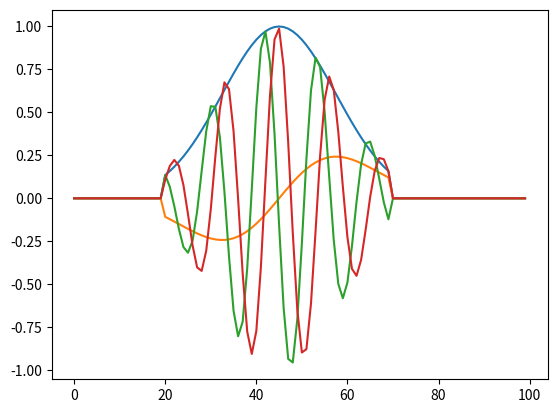
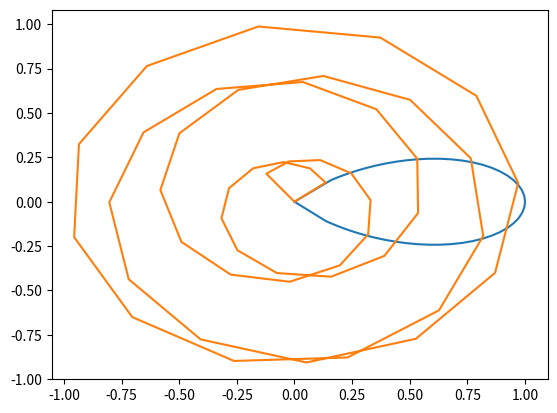

Recreate these plots in Python, in order.
# Numpy
# 
from numpy import linspace, arange
# Numpy array
from numpy import array, append, zeros, ones, where
# Numpy common math function
from numpy import exp, sqrt, arctan2, cos, sin, angle, radians, sign, log, ceil
# Numpy constant
from numpy import pi
from pandas import infer_freq


def gaussianFunc (t, p):
    # p[0]: amp
    # p[1]: sigma
    # p[2]: peak position
    return p[0] *exp( -( (t-p[2]) /p[1] )**2 /2)
def derivativeGaussianFunc (t, p):
    # p[0]: amp
    # p[1]: sigma
    # p[2]: peak position
    if p[1] != 0. :
        return -p[0] / p[1]**2 *(t-p[2]) *exp( -( (t-p[2]) /p[1] )**2 /2)
    else :
        return zeros(len(t))
def constFunc (t, p):
    # p[0]: amp
    return p[0]*ones(len(t))
def linearFunc (t, p):
    # p[0]: amp
    # p[1]: intersection
    return p[0]*t+p[1]

#     def set_QubitRegister():

class PulseBuilder():
    def __init__( self, pts, dt ):
        # self.functionName = functionName
        self.time = pts *dt
        self.timeResolution = dt
        self.operationPts = pts
        self.pulseInfo = {
            "mode": "XY",
            "envelope": {
                "shape": 'gaussian',
                "paras": [1,0.25],
            },
            "phase": 0,
        }
        self.waveform ={
            "t0": 0.,
            "dt": self.timeResolution,
            "data": array([])            
        }
    def arbXYGate( self, p, shape='DRAG' ):
        theta, phi = p
        pulseInfo = {
            "envelope": {
                "mode": "XY",
                "shape": shape,
                "paras": [theta/pi,0.25],
                },
            "phase": phi,
        }
        return self.pulseInfo.update(pulseInfo)

    def rotXY( self, p, shape='fDRAG' ):
        amp, sigmaRatio, dRatio, rotAxis = p
        pulseInfo = {
            "envelope": {
                "mode": "XY",
                "shape": shape,
                "paras": [amp, sigmaRatio, dRatio],
                },
            "phase": rotAxis,
        }
        return self.pulseInfo.update(pulseInfo)

    def idle( self, p, channel="XY" ):
        pulseInfo = {
            "mode": channel,
            "envelope": {
                "shape": 'const',
                "paras": p,
            },
            "phase": 0,
            }
        return self.pulseInfo.update(pulseInfo)

    def purePulse( self, p, channel="i", shape='gaussian' ):
        pulseInfo = {
            "mode": channel,
            "envelope": {
                "shape": shape,
                "paras": p,
            },
            "phase": 0,
            }
        return self.pulseInfo.update(pulseInfo)

    def generate_envelope( self, startTime=None ):
        self.waveform["data"] = zeros( self.operationPts )
        if startTime != None: self.waveform["t0"] = startTime
        self.waveform["dt"] = self.timeResolution
        relativeTime = linspace(0,self.time,self.operationPts,endpoint=False)
        
        amp = self.pulseInfo["envelope"]["paras"][0]
        
        def get_gaussian():
            centerTime = self.time /2
            sigma = self.time *self.pulseInfo["envelope"]["paras"][1]
            p = [amp, sigma, centerTime]
            wfData = gaussianFunc( relativeTime, p )
            return wfData

        def get_halfGaussian():
            sigma = self.time *self.pulseInfo["envelope"]["paras"][1]
            centerTime = 0
            
            if sigma > 0:
                centerTime = self.time
            p = [amp, sigma, centerTime]
            wfData = gaussianFunc( relativeTime, p )
            return wfData

        def get_degaussian():
            centerTime = self.time /2
            sigma = self.time *self.pulseInfo["envelope"]["paras"][1]
            p = [amp, sigma, centerTime]
            wfData = derivativeGaussianFunc( relativeTime, p )
            return wfData

        def get_halfDeGaussian():
            sigma = self.time *self.pulseInfo["envelope"]["paras"][1]
            centerTime = 0
            
            if sigma > 0:
                centerTime = self.time
            p = [amp, sigma, centerTime]
            wfData = derivativeGaussianFunc( relativeTime, p )
            return wfData

        def get_DRAG():
            centerTime = self.time /2
            amp = self.pulseInfo["envelope"]["paras"][0]
            sigma = self.time *self.pulseInfo["envelope"]["paras"][1]

            pGau = [ amp, sigma, centerTime ]

            ampDGau = amp 
            pDGau = [ ampDGau, sigma, centerTime ]
            #wfData = gaussianFunc(relativeTime, pGau )+ -1j/(hardwareInfo.Qubit.anharmonicity/1e3) *derivativeGaussianFunc(relativeTime, pDGau)
            wfData = gaussianFunc(relativeTime, pGau )+ -1j *derivativeGaussianFunc(relativeTime, pDGau)

            return wfData

        def get_flexDRAG():
            centerTime = self.time /2
            amp = self.pulseInfo["envelope"]["paras"][0]
            sigma = self.time *self.pulseInfo["envelope"]["paras"][1]

            pGau = [ amp, sigma, centerTime ]

            ampDGau = amp *self.pulseInfo["envelope"]["paras"][2] 
            pDGau = [ ampDGau, sigma, centerTime ]
            wfData = gaussianFunc(relativeTime, pGau )+ -1j*derivativeGaussianFunc(relativeTime, pDGau)

            return wfData

        def get_const():
            amp = self.pulseInfo["envelope"]["paras"][0]
            p = [ amp ]

            wfData = constFunc( relativeTime, p )

            return wfData
        def get_linear():
            slope = self.pulseInfo["envelope"]["paras"][0]
            intercept = self.pulseInfo["envelope"]["paras"][1]
            p = [ slope, intercept ]

            wfData = linearFunc( relativeTime, p )

            return wfData
        def get_ringUp():
            flatHieght = self.pulseInfo["envelope"]["paras"][0]
            sigmaRatio = self.pulseInfo["envelope"]["paras"][1]
            edgeLength = self.pulseInfo["envelope"]["paras"][2]

            peakLength = edgeLength*2
            flatLength = self.time -peakLength
            peakMultiplier = self.pulseInfo["envelope"]["paras"][3]
            peakSigma = peakLength *sigmaRatio

            startPos = edgeLength

            ringPeak = flatHieght *(peakMultiplier)
            endPos = startPos +flatLength

            ringGauss = [ ringPeak, peakSigma, startPos ]

            highPowerGauss = gaussianFunc(relativeTime, ringGauss)
            startEdge = [ flatHieght, peakSigma, startPos ]
            gaussUp = where( relativeTime<startPos, gaussianFunc(relativeTime, startEdge),0. )
            endEdge = [ flatHieght, peakSigma, endPos ]
            gaussDn = where( relativeTime>endPos, gaussianFunc(relativeTime, endEdge),0. )
            step = where( (relativeTime>=startPos) & (relativeTime<=endPos), constFunc(relativeTime, [flatHieght]),0. )
            wfData = highPowerGauss +gaussUp +step +gaussDn

            return wfData
        pulse = {
            'gaussian': get_gaussian,
            'gaussian_half': get_halfGaussian,
            'degaussian': get_degaussian,
            'degaussian_half': get_halfDeGaussian,
            'DRAG': get_DRAG,
            'fDRAG': get_flexDRAG,
            'const': get_const,
            'linear': get_linear,
            'ringup': get_ringUp,
        }
        phaseShift = exp(1j*self.pulseInfo["phase"])
        self.waveform["data"]= pulse[self.pulseInfo["envelope"]["shape"]]() *phaseShift
        #print(self.waveform)
        return self.waveform

    def convert_XYtoIQ( self, IQMixerChannel=None ):
        envelope = self.waveform["data"] 
        absoluteTime = get_timeAxis(self.waveform)

        if IQMixerChannel != None:
            phaseBalance = IQMixerChannel.phaseBalance
            ampBalance  = IQMixerChannel.ampBalance
            (offsetI, offsetQ) = IQMixerChannel.offset
            if_freq = IQMixerChannel.ifFreq/1e3 # to GHz
            inverse = sign(sin(radians(phaseBalance)))
            #print(self.pulseInfo["mode"])

            if self.pulseInfo["mode"] == "XY":
                envelopeIQ = abs( envelope )
                envelopeI = envelopeIQ /cos(radians(abs(phaseBalance)-90))
                envelopeQ = envelopeI /ampBalance
                phi = arctan2( envelope.imag, envelope.real )
                phiQ = -phi+inverse*pi/2.
                sigI = envelopeI *cos( 2. *pi *if_freq *absoluteTime +phiQ +radians(phaseBalance) +pi) -offsetI
                sigQ = envelopeQ *cos( 2. *pi *if_freq *absoluteTime +phiQ) -offsetQ
                self.waveform["data"] = sigI+ 1j*sigQ
            elif self.pulseInfo["mode"] == "i":
                self.waveform["data"] = envelope*cos( 2. *pi *if_freq *absoluteTime +radians(phaseBalance) +pi) -offsetI
            elif self.pulseInfo["mode"] == "q":
                self.waveform["data"] = 1j*(envelope/ampBalance*cos( 2. *pi *if_freq *absoluteTime) -offsetQ)
        else:
            self.waveform["data"] = envelope

        return self.waveform

class QubitOperationSequence():

    def __init__( self, sequencePts, dt ):
        self.dt = dt
        self.operation = []
        self.sequenceTime = sequencePts*dt # ns
        self.sequencePts = sequencePts
        # print("sequenceTime",sequenceTime)
        # print("sequencePts",self.sequencePts)

        self.xywaveform = {
            "t0": 0.,
            "dt": dt,
            "data": array([])
            }
        self.iqwaveform = {
            "t0": 0.,
            "dt": dt,
            "data": array([])
            }
    def set_operation( self, operation  ):

        self.operation = operation
        endPt = int(0)
        for i, op in enumerate(self.operation) :
            operationPts = op.operationPts
            op.waveform["t0"] = endPt*self.dt
            #print("start point",endPt)
            #print("op point",operationPts)
            endPt += operationPts

        if endPt < self.sequencePts:
            op = PulseBuilder(self.sequencePts-endPt,self.dt)
            op.idle([0])
            self.operation.append(op)
            print("Operation sequence haven't full")
        elif endPt == self.sequencePts:
            print("Total operations match operation sequence")
        else:
            op = PulseBuilder(self.sequencePts,self.dt)
            op.idle([0])
            self.operation = [op]
            print("Too much operation, clean all sequense")
            

    
    def generate_sequenceWaveform( self, mixerInfo=None, firstOperationIdx=None ):

        allXYPulse = array([])
        allIQPulse = array([])
        t0 = 0
        if len(self.operation) == 0 : # For the case with only one operation
            firstOperationIdx = 0
        # Convert XY to IQ language
        for op in self.operation:
            newPulse = op.generate_envelope()["data"]
            allXYPulse = append(allXYPulse, newPulse)

        if firstOperationIdx != None :
            t0 = self.operation[firstOperationIdx].waveform["t0"]
        elif len(self.operation) == 0 :
            t0 = 0
        else:
            try: # Old method to get t0
                t0 = self.dt * where(ceil(abs(allXYPulse))==1)[0][0]
                # print(Back.WHITE + Fore.BLUE + "Pulse starting from %s ns" %pulse_starting_time)
            except(IndexError): 
                t0 = 0

        # Convert XY to IQ language        
        for op in self.operation:
            op.waveform["t0"]-=t0
            newPulse = op.convert_XYtoIQ( mixerInfo )["data"]
            allIQPulse = append(allIQPulse, newPulse)

            #print(len(newPulse))

        self.xywaveform.update({"data":allXYPulse})
        self.iqwaveform.update({"data":allIQPulse})

        return self.iqwaveform

def get_timeAxis( waveform ):
    dataPts = len(waveform["data"])
    #print(waveform["t0"], waveform["dt"], dataPts)
    return linspace( waveform["t0"], waveform["t0"]+waveform["dt"]*dataPts, dataPts, endpoint=False)

class IQMixerChannel():
    def __init__ ( self ):
        self.ifFreq = 91. # MHz
        self.ampBalance = 1. # I/Q amp ratio compensation for SSB
        self.offset = (0.,0.)
        self.phaseBalance = -90 # I/Q Quadrature phase difference compensation for SSB


        




if __name__ == "__main__":
    import matplotlib.pyplot as plt
    import scipy.fft as spfft
    dt = 1.
    print("register IQMixerChannel")
    mixerInfo = IQMixerChannel()    

    OPS = QubitOperationSequence(100, 1.)

    print(f"set new operation")
    op1 = PulseBuilder(20,dt)
    op1.arbXYGate([pi,0])
    op2 = PulseBuilder(50,dt)
    op2.rotXY([1,0.25,5,0])
    op3 = PulseBuilder(20,dt)
    op3.idle([0])

    print("register operation to sequence")
    OPS.set_operation([op3, op2])

    print("calculate XY waveform of the sequence")
    OPS.generate_sequenceWaveform(mixerInfo=mixerInfo)
    xyWf = OPS.xywaveform
    print("calculate IQ waveform of the sequence")
    iqWf = OPS.iqwaveform

    plot1 = plt.figure(1)
    timeAxis = get_timeAxis(xyWf)
    plt.plot(timeAxis, xyWf["data"].real)
    plt.plot(timeAxis, xyWf["data"].imag)
    plt.plot(timeAxis, iqWf["data"].real)
    plt.plot(timeAxis, iqWf["data"].imag)
    plot2 = plt.figure(2)
    plt.plot(xyWf["data"].real, xyWf["data"].imag)
    plt.plot(iqWf["data"].real, iqWf["data"].imag)
    #plot3 = plt.figure(3)

    fq = 5e9
    pmixer = mixerInfo.phaseBalance
    fIF = mixerInfo.ifFreq/1e3
    # plt.plot(timeAxis, cos(2*pi*fq*timeAxis) )

    # xymix = xyWf["data"].real*cos(2*pi*fq*timeAxis) +xyWf["data"].imag*cos(2*pi*fq*timeAxis +abs(radians(pmixer)) )
    # plt.plot(timeAxis, xymix)
    # iqmix = iqWf["data"].real*cos(2*pi*(fq+fIF)*timeAxis) +iqWf["data"].imag*cos(2*pi*(fq+fIF)*timeAxis +radians(pmixer) )
    # plt.plot(timeAxis, iqmix)

    # data_points = len(timeAxis)
    # f_points = data_points//2
    # faxis = spfft.fftfreq(data_points,iqWf["dt"])[0:f_points]
    # plot4 = plt.figure(4)
    # xyvector = spfft.fft(xymix)[0:f_points]/len(timeAxis)
    # plt.plot(faxis, abs(xyvector))
    # iqvector = spfft.fft(iqmix)[0:f_points]/len(timeAxis)
    # plt.plot(faxis, 10*log(abs(iqvector)))

    plt.show()


